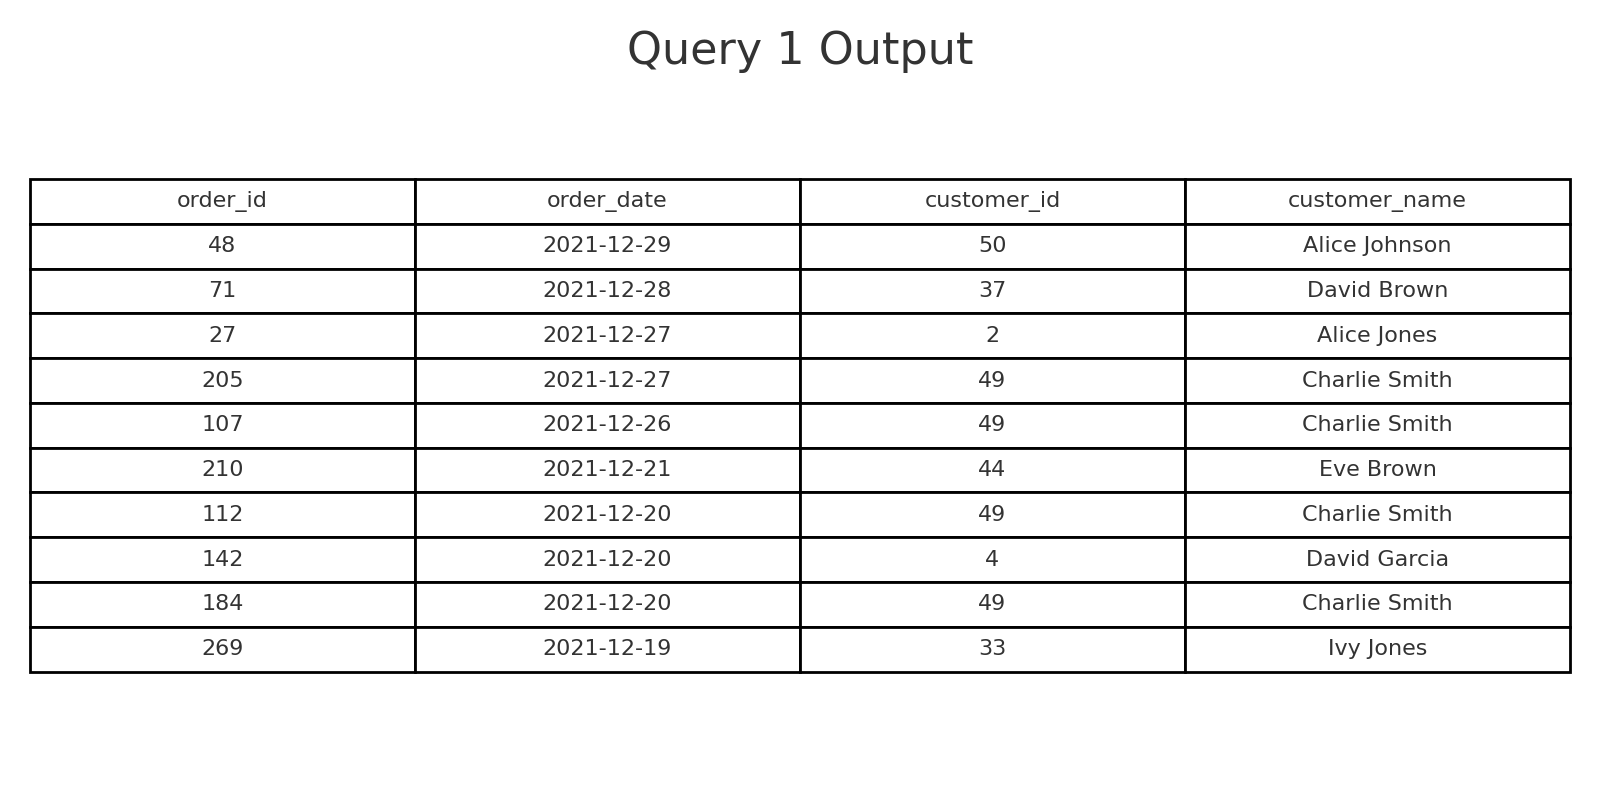

The table this chart was drawn from, first rows:
order_id, order_date, customer_id, customer_name
48, 2021-12-29, 50, Alice Johnson
71, 2021-12-28, 37, David Brown
27, 2021-12-27, 2, Alice Jones
205, 2021-12-27, 49, Charlie Smith
107, 2021-12-26, 49, Charlie Smith
210, 2021-12-21, 44, Eve Brown
112, 2021-12-20, 49, Charlie Smith
142, 2021-12-20, 4, David Garcia
184, 2021-12-20, 49, Charlie Smith
269, 2021-12-19, 33, Ivy Jones
